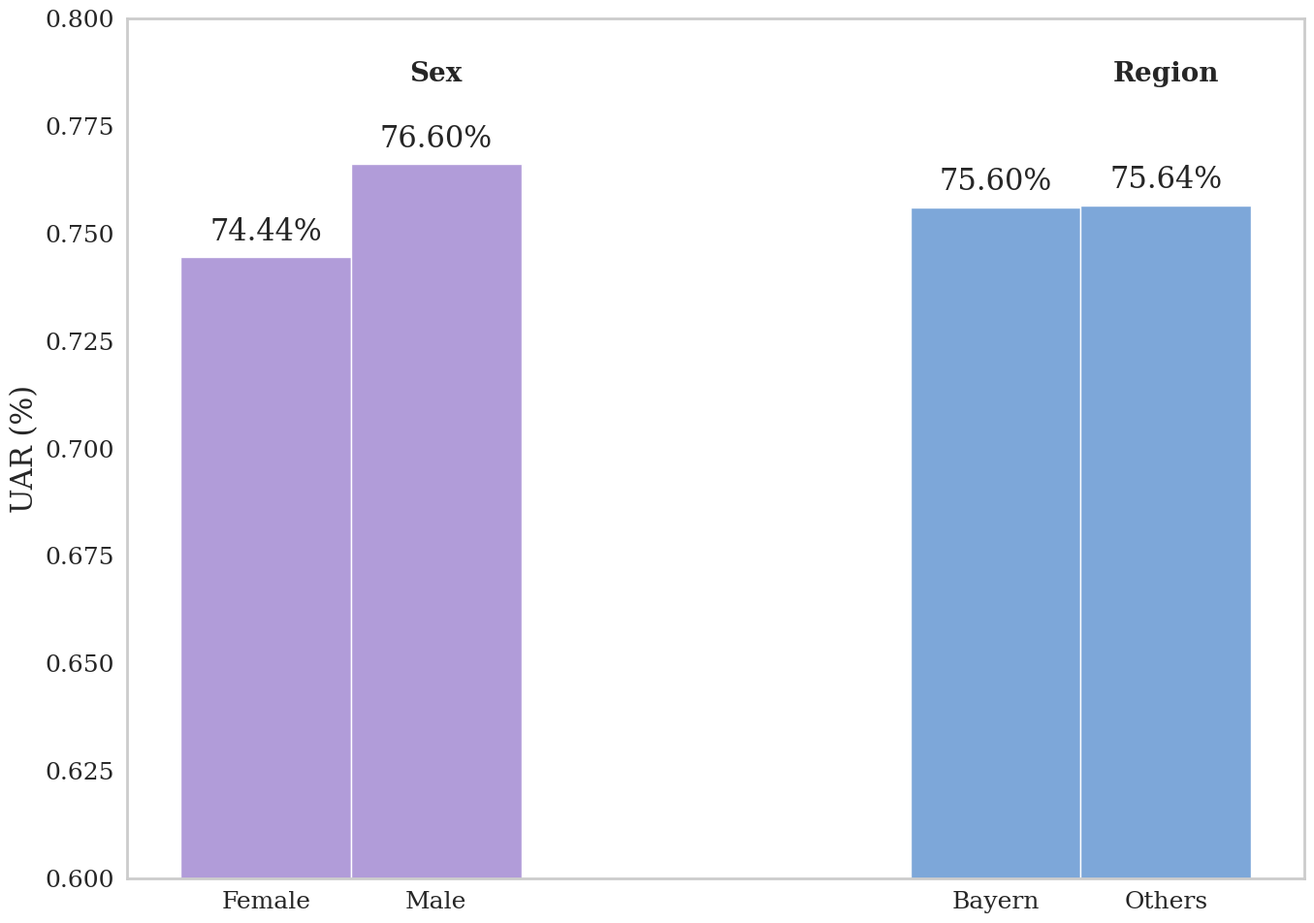

Reproduce this figure in Python.
import matplotlib.pyplot as plt
import seaborn as sns
import numpy as np
import os
import matplotlib as mpl

# --- Scientific Poster Style Setup ---
sns.set_theme(style="whitegrid")
mpl.rcParams.update({
    "font.family": "serif",
    "font.size": 22,
    "axes.titlesize": 26,
    "axes.labelsize": 22,
    "xtick.labelsize": 18,
    "ytick.labelsize": 18,
    "legend.fontsize": 18,
    "figure.dpi": 600,
    "axes.linewidth": 2,
    "lines.linewidth": 3,
    "lines.markersize": 10,
    "pdf.fonttype": 42,
    "ps.fonttype": 42,
})

# --- Data ---
criteria = ['Sex', 'Sex', 'Region', 'Region']
categories = ['Female', 'Male', 'Bayern', 'Others']
uar_values = [0.7444, 0.7660, 0.7560, 0.7564]

# --- Colors (Pastel Dusty) ---
dusty_colors = ['#B19CD9', '#B19CD9', '#7DA7D9', '#7DA7D9']

# --- Plot ---
fig, ax = plt.subplots(figsize=(14, 10))

# --- Bar Positioning Logic ---
bar_width = 0.35  # Width of each individual bar
group_spacing = 0.8 # Space added between different criteria groups

x_tick_labels_positions = []
current_group_base = 0

# Calculate positions for bars and tick labels
for i in range(len(criteria)):
    if i > 0 and criteria[i] != criteria[i-1]:
        current_group_base += group_spacing # Add spacing for new group
    
    x_tick_labels_positions.append(current_group_base)
    current_group_base += bar_width

bars = ax.bar(x_tick_labels_positions, uar_values, width=bar_width, color=dusty_colors)

# Axes and Labels
ax.set_ylabel('UAR (%)')
ax.set_ylim(0.6, 0.8)

# Set x-ticks to the adjusted positions and labels
ax.set_xticks(x_tick_labels_positions)
ax.set_xticklabels(categories)

# Move category names (e.g., 'Sex', 'Region') above the bars
unique_criteria = []
criteria_indices = []
for i, crit in enumerate(criteria):
    if not unique_criteria or crit != unique_criteria[-1]:
        unique_criteria.append(crit)
        criteria_indices.append([i])
    else:
        criteria_indices[-1].append(i)

for i, crit in enumerate(unique_criteria):
    group_x_coords = [x_tick_labels_positions[j] for j in criteria_indices[i]]
    
    # Calculate the center of the group for the label
    if len(group_x_coords) > 1:
        group_center_x = (group_x_coords[0] + group_x_coords[-1] + bar_width) / 2
    else:
        group_center_x = group_x_coords[0] + bar_width / 2

    ax.text(group_center_x, ax.get_ylim()[1] * 0.98, crit, ha='center', va='bottom', fontsize=20, weight='bold')

# Add percentage values on top of bars
for i, (bar, val) in enumerate(zip(bars, uar_values)):
    ax.annotate(f'{val*100:.2f}%',
                xy=(bar.get_x() + bar.get_width() / 2, val),
                xytext=(0, 8), # Offset to place text above the bar
                textcoords="offset points",
                ha='center', va='bottom')

# # --- Add Separation Line in the Exact Middle of the Figure ---
# # Calculate the overall x-range covered by the bars
# min_x = x_tick_labels_positions[0]
# max_x = x_tick_labels_positions[-1] + bar_width # End of the last bar

# # Calculate the exact middle of this range
# middle_of_figure_x = (min_x + max_x) / 2

# ax.axvline(middle_of_figure_x, color='gray', linestyle='--', linewidth=1.5, ymin=0.05, ymax=0.95)

# Clean grid
ax.grid(False)

# Tight layout and save
plt.tight_layout()

# --- Save ---
output_dir = "plots"
os.makedirs(output_dir, exist_ok=True)
filename = "uar_by_demographic_dusty_pastel_with_middle_separator"
plt.savefig(os.path.join(output_dir, f"{filename}.png"))
plt.savefig(os.path.join(output_dir, f"{filename}.pdf"))
plt.close()

print(f"Demographic UAR plots saved in: {os.path.abspath(output_dir)}")
